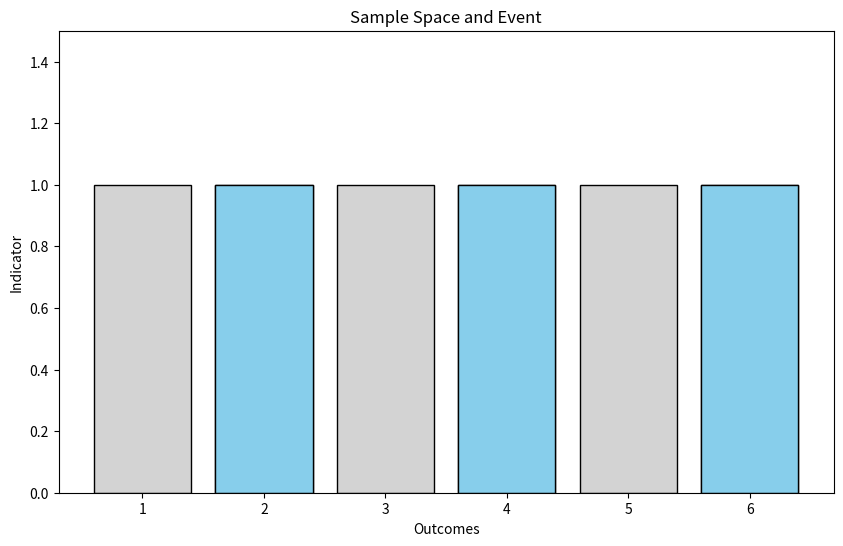

The matplotlib source for this figure:
import matplotlib.pyplot as plt


sampleSpace = [1, 2, 3, 4, 5, 6]

evenEvent = [2, 4, 6]
oddEvent = [1, 3, 5]



def vizualSampleSpaceAndEvent(sampleSpace, event):
    plt.figure(figsize=(10, 6))

    plt.bar(sampleSpace, [1]*len(sampleSpace), color="lightgrey", edgecolor="black")

    for e in event:
        plt.bar(e, 1, color="skyblue", edgecolor="black")

    plt.xlabel("Outcomes")
    plt.ylabel("Indicator")
    plt.title("Sample Space and Event")
    plt.ylim(0, 1.5)
    plt.xticks(sampleSpace)
    plt.show()


vizualSampleSpaceAndEvent(sampleSpace, evenEvent)
